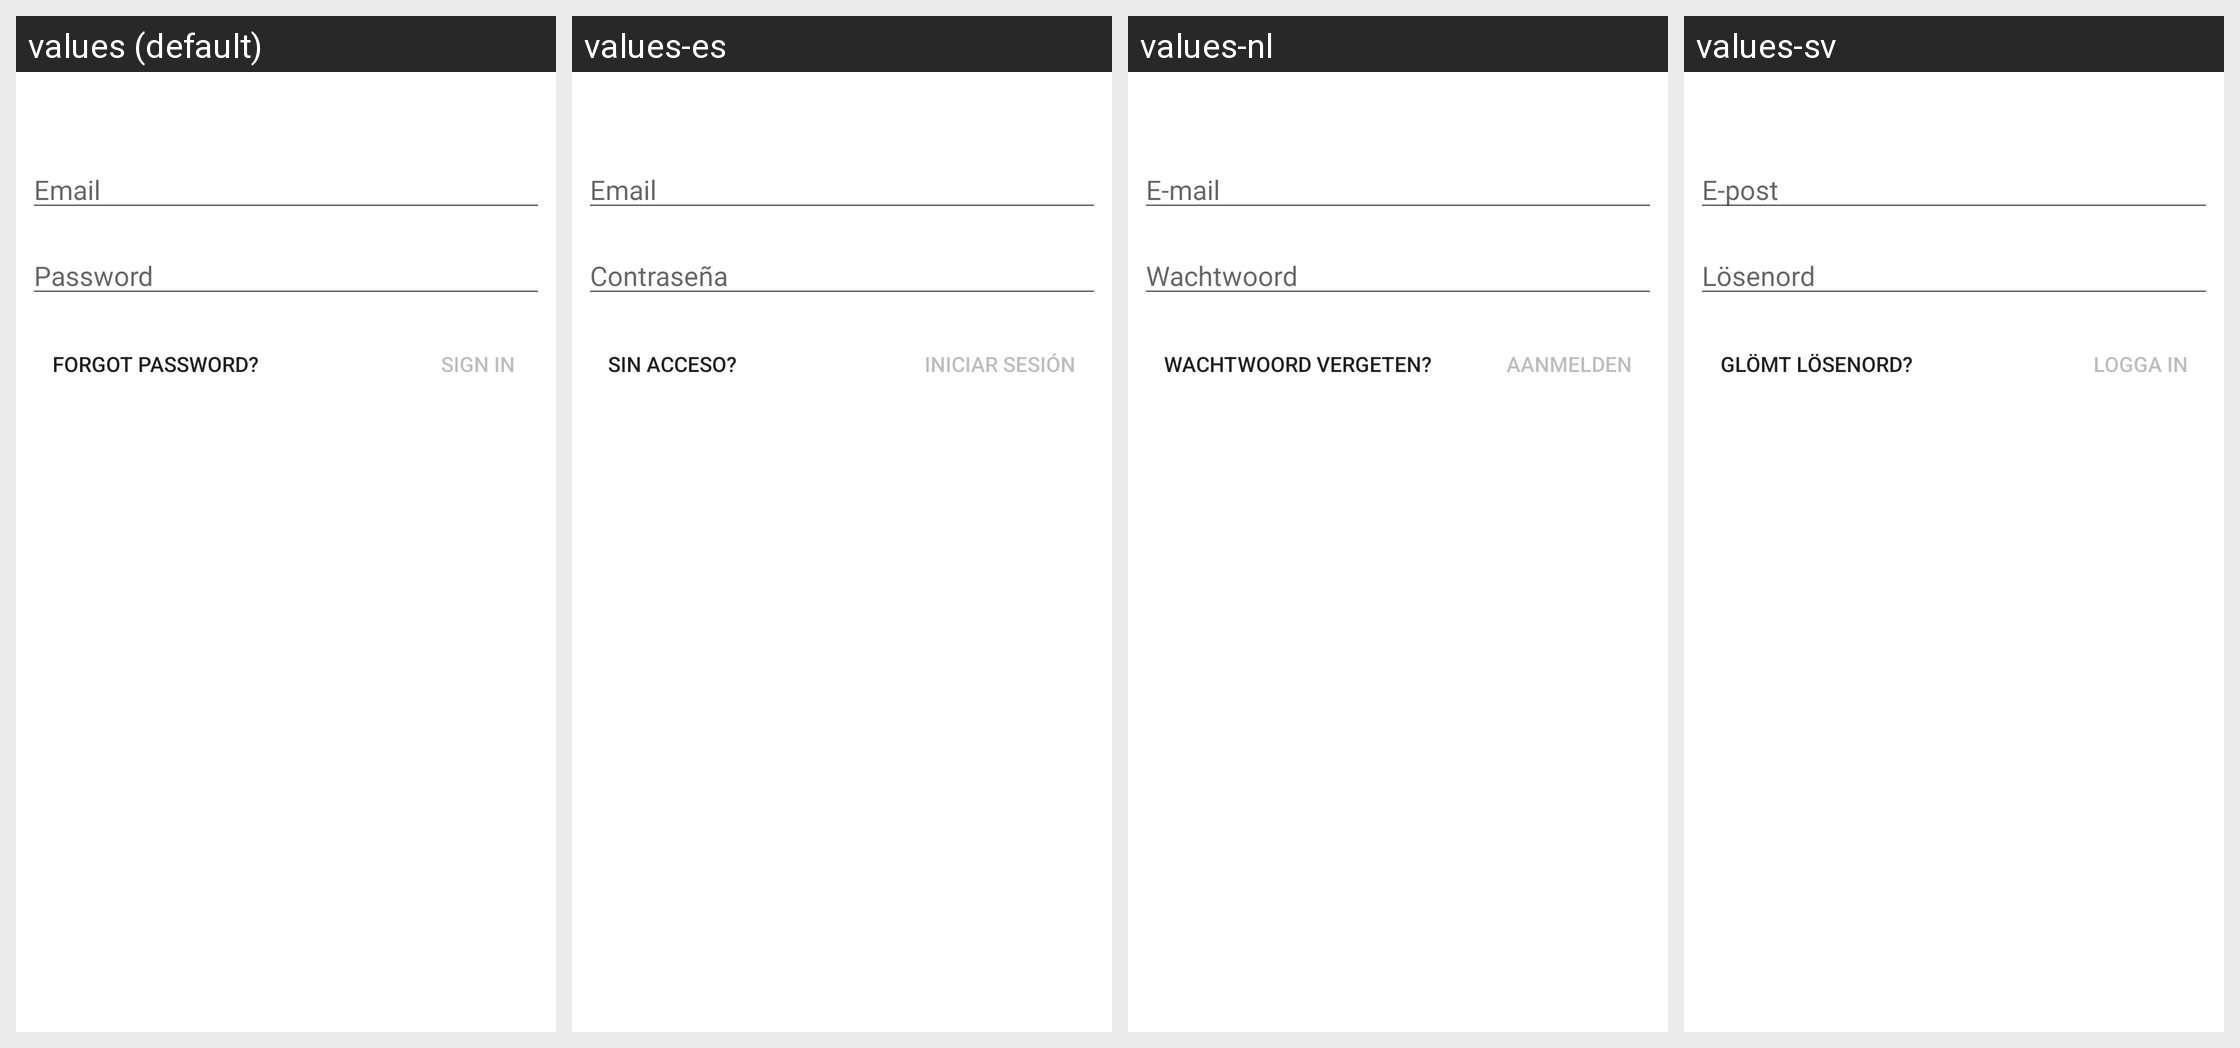

The same Android screen rendered under several of its app's locales, left to right. List the strings drawn on it with the default value and each locale's translation.
Android screen res/layout/mpu_fragment_login.xml rendered under 4 locales, left to right: values (default), values-es, values-nl, values-sv. Device: Nexus 5 (rendered at 1080×1920; each locale shown at half size, 540×960, under a caption strip naming it); theme Theme.MaterialComponents.DayNight.NoActionBar.
Other locales in the repository, not shown: values-de, values-en, values-fi, values-fr, values-it, values-pl, values-pt.
Strings drawn on this screen, with the default value and each locale's value (text and hints the layout hard-codes, and strings that could not be matched under every locale, appear in the picture but are not listed):

MPUEmail
  values: Email
  values-es: Email
  values-nl: E-mail
  values-sv: E-post

MPUPassword
  values: Password
  values-es: Contraseña
  values-nl: Wachtwoord
  values-sv: Lösenord

MPUForgot
  values: Forgot password?
  values-es: Sin acceso?
  values-nl: Wachtwoord vergeten?
  values-sv: Glömt lösenord?

MPULogin
  values: Sign In
  values-es: Iniciar Sesión
  values-nl: Aanmelden
  values-sv: Logga in
